Image classification data set "dataset-image" (littlechicken139/Three-Stage-Cervical-TCT-Smear-Detection-Framework on GitHub). Class labels (7): epithelial cell, HSIL high-grade squamous intraepithelial lesion, koilocyte, lymphocyte, middle layer cell, neutrophil, tri.

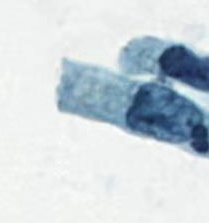
Label: HSIL high-grade squamous intraepithelial lesion

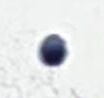
Label: lymphocyte

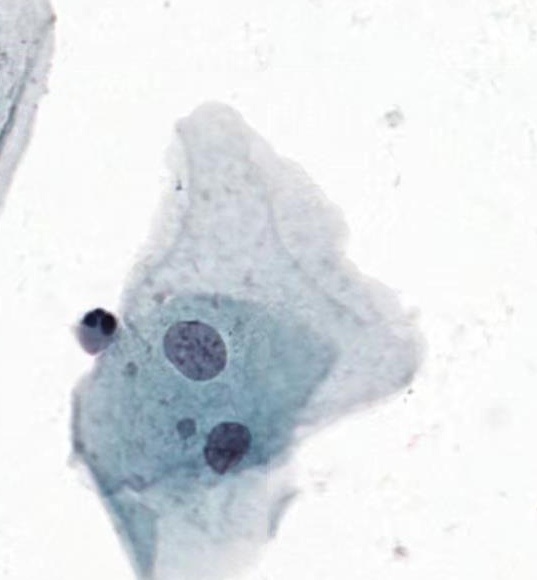
Label: middle layer cell

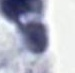
Label: tri

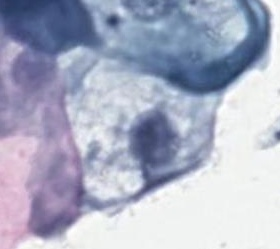
Label: koilocyte

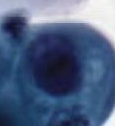
Label: epithelial cell
